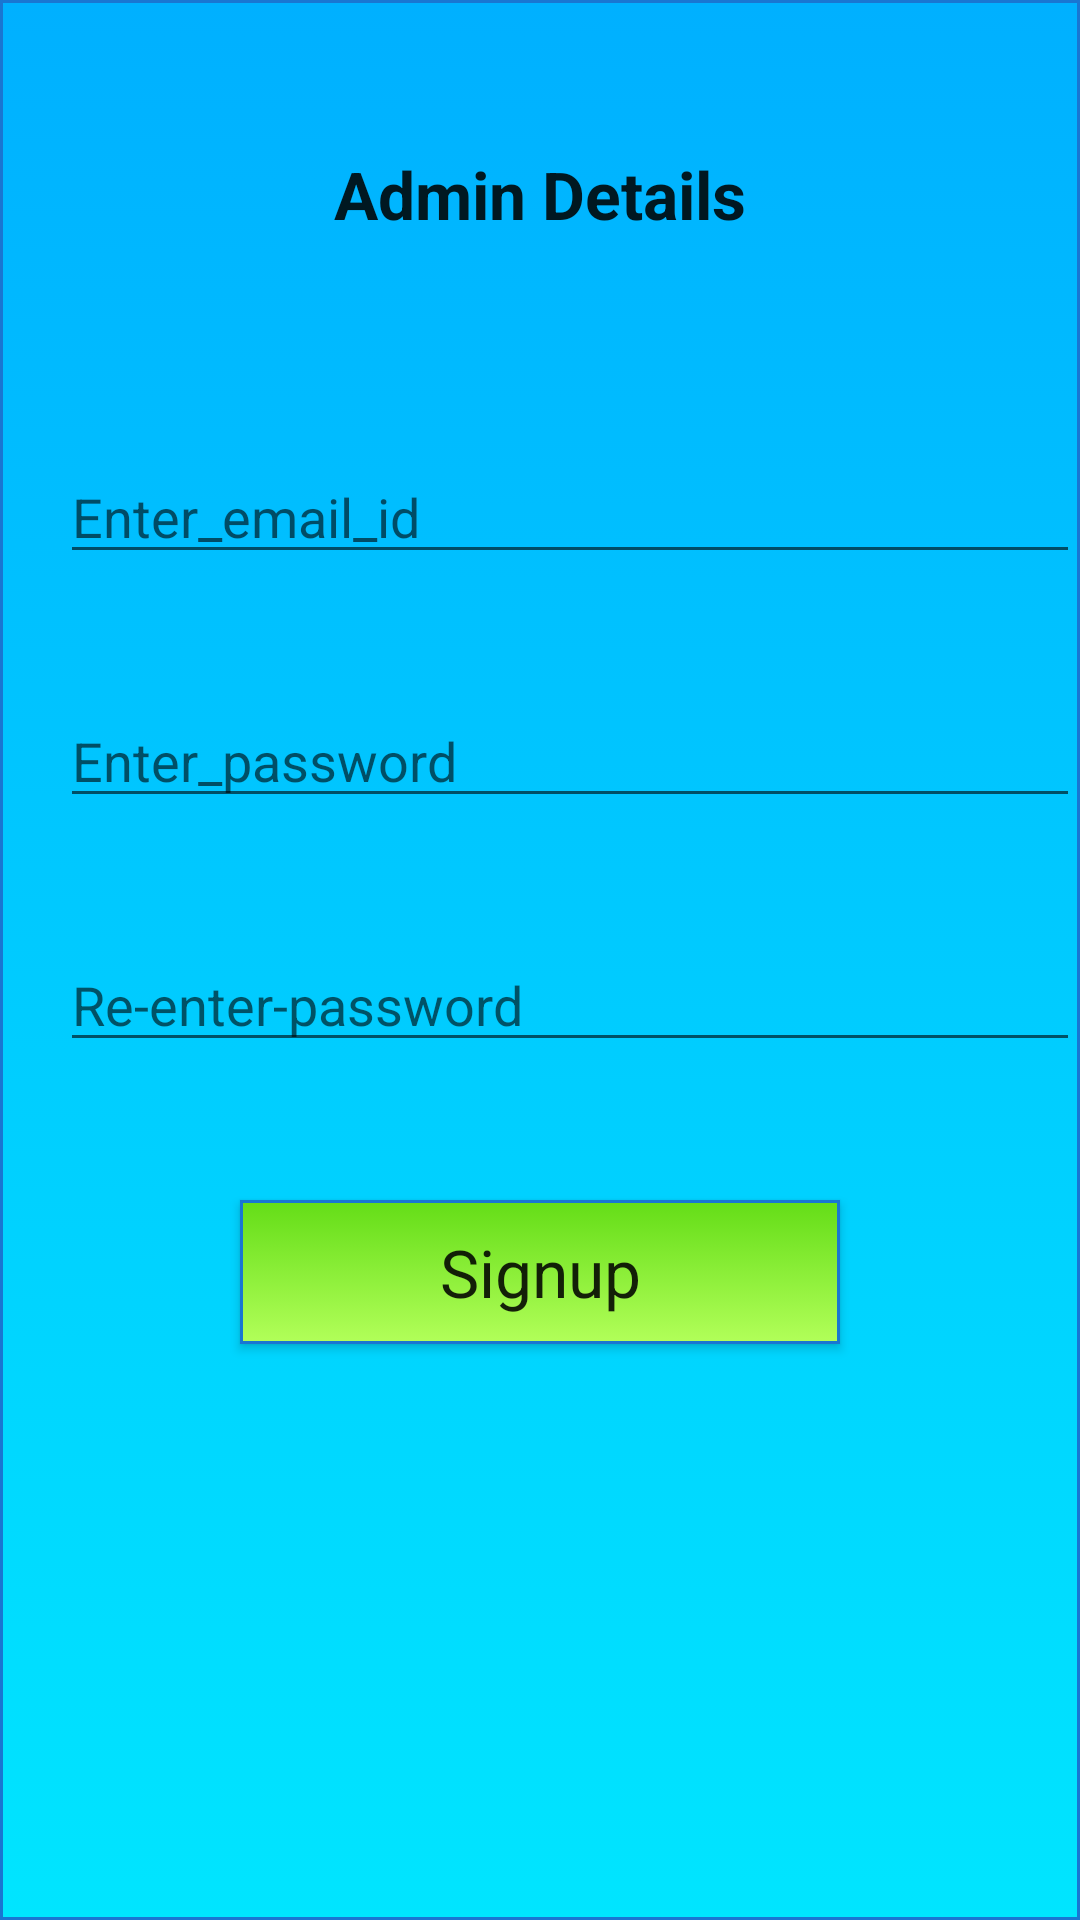

The Android layout XML behind this screen, and the referenced resources:
<!-- AndroidManifest.xml: application theme Theme.AppCompat.Light.DarkActionBar -->
<!-- res/layout/activity_main13.xml -->
<?xml version="1.0" encoding="utf-8"?>
<RelativeLayout xmlns:android="http://schemas.android.com/apk/res/android"
    xmlns:app="http://schemas.android.com/apk/res-auto"
    xmlns:tools="http://schemas.android.com/tools"
    android:layout_width="match_parent"
    android:layout_height="match_parent"
    android:background="@drawable/b"
    tools:context=".Main13Activity">

    <TextView
        android:id="@+id/textView11"
        android:layout_width="200dp"
        android:layout_height="wrap_content"
        android:layout_centerHorizontal="true"
        android:layout_marginLeft="40dp"
        android:layout_marginTop="50dp"
        android:text="@string/admin_details"
        android:textAlignment="center"
        android:textAppearance="@style/TextAppearance.AppCompat.Large"
        android:textStyle="bold" />

    <EditText
        android:id="@+id/editText12"
        android:layout_width="360dp"
        android:layout_height="wrap_content"
        android:layout_marginLeft="20dp"
        android:layout_marginTop="150dp"
        android:drawableStart="@drawable/ic_person"
        android:ems="10"
        android:hint="@string/enter_email_id"
        android:inputType="textPersonName" />

    <EditText
        android:id="@+id/editText13"
        android:layout_width="360dp"
        android:layout_height="wrap_content"
        android:layout_below="@id/editText12"
        android:layout_marginLeft="20dp"
        android:layout_marginTop="40dp"
        android:drawableStart="@drawable/ic_lock_black_24dp"
        android:ems="10"
        android:hint="@string/enter_password"
        android:inputType="textPassword" />


    <EditText
        android:id="@+id/editText15"
        android:layout_width="360dp"
        android:layout_height="wrap_content"
        android:layout_below="@id/editText13"
        android:layout_marginLeft="20dp"
        android:layout_marginTop="40dp"
        android:ems="10"
        android:hint="@string/re_enter_password"
        android:drawableStart="@drawable/ic_lock_black_24dp"
        android:inputType="textPassword" />

    <Button
        android:id="@+id/confirmbtn"
        android:layout_width="200dp"
        android:layout_height="wrap_content"
        android:layout_below="@id/editText15"
        android:layout_centerHorizontal="true"
        android:layout_marginLeft="130dp"
        android:layout_marginTop="46dp"
        android:background="@drawable/btn_rounded"
        android:text="@string/signup"
        android:textAppearance="@style/TextAppearance.AppCompat.Large" />

</RelativeLayout>
<!-- resources referenced by this layout -->
<resources>
  <!-- drawable b (drawable) -->
  <?xml version="1.0" encoding="utf-8"?>
  <selector xmlns:android="http://schemas.android.com/apk/res/android">
      <item android:state_pressed="true" >
          <shape android:shape="rectangle" >
              <corners android:radius="0dp" />
              <stroke android:width="1dip" android:color="#1976d2
  " />
              <gradient android:angle="-90" android:startColor="#ffffff
  " android:endColor="#ffffff
  " />
          </shape>
      </item>
      <item android:state_focused="true">
          <shape android:shape="rectangle" >
              <corners android:radius="0dp" />
              <stroke android:width="1dip" android:color="#ffffff
  
  " />
              <solid android:color="#1976d2
  
  "/>
          </shape>
      </item>
      <item >
          <shape android:shape="rectangle" >
              <corners android:radius="0dp" />
              <stroke android:width="1dip" android:color="#1976d2
  " />
              <gradient android:angle="-90" android:startColor="#00b0ff
  
  
  " android:endColor="#00e5ff
  
  
  " />
          </shape>
      </item>
  </selector>
  <!-- drawable btn_rounded (drawable) -->
  <?xml version="1.0" encoding="utf-8"?>
  <selector xmlns:android="http://schemas.android.com/apk/res/android">
      <item android:state_pressed="true" >
          <shape android:shape="rectangle" >
              <corners android:radius="0dp" />
              <stroke android:width="1dip" android:color="#1976d2
  " />
              <gradient android:angle="-90" android:startColor="#ffffff
  " android:endColor="#ffffff
  " />
          </shape>
      </item>
      <item android:state_focused="true">
          <shape android:shape="rectangle" >
              <corners android:radius="0dp" />
              <stroke android:width="1dip" android:color="#ffffff
  
  " />
              <solid android:color="#1976d2
  
  "/>
          </shape>
      </item>
      <item >
          <shape android:shape="rectangle" >
              <corners android:radius="0dp" />
              <stroke android:width="1dip" android:color="#1976d2
  " />
              <gradient android:angle="-90" android:startColor="#64dd17
  
  " android:endColor="#b2ff59
  
  
  " />
          </shape>
      </item>
  </selector>
  <string name="admin_details">Admin Details</string>
  <string name="enter_email_id">Enter_email_id</string>
  <string name="enter_password">Enter_password</string>
  <string name="re_enter_password">Re-enter-password</string>
  <string name="signup">Signup</string>
</resources>
